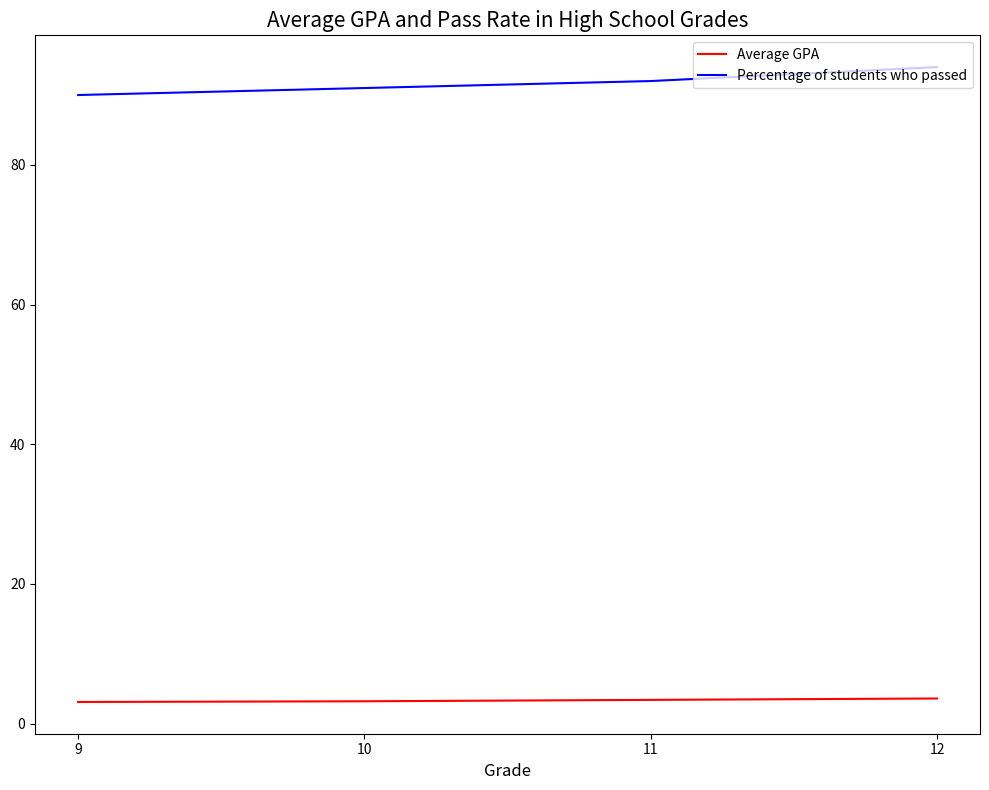

The script that saved this image: (Note: this script raises an exception after producing the figure.)

import matplotlib.pyplot as plt
plt.figure(figsize=(10,8))
x = [9,10,11,12]
y1 = [3.1,3.2,3.4,3.6]
y2 = [90,91,92,94]
plt.plot(x,y1,color='red',label='Average GPA')
plt.plot(x,y2,color='blue',label='Percentage of students who passed')
plt.xticks(x)
plt.title('Average GPA and Pass Rate in High School Grades',fontsize=15)
plt.xlabel('Grade',fontsize=12,wrap=True)
plt.legend(loc='upper right')
plt.tight_layout()
plt.savefig('line chart/png/362.png')
plt.clf()
